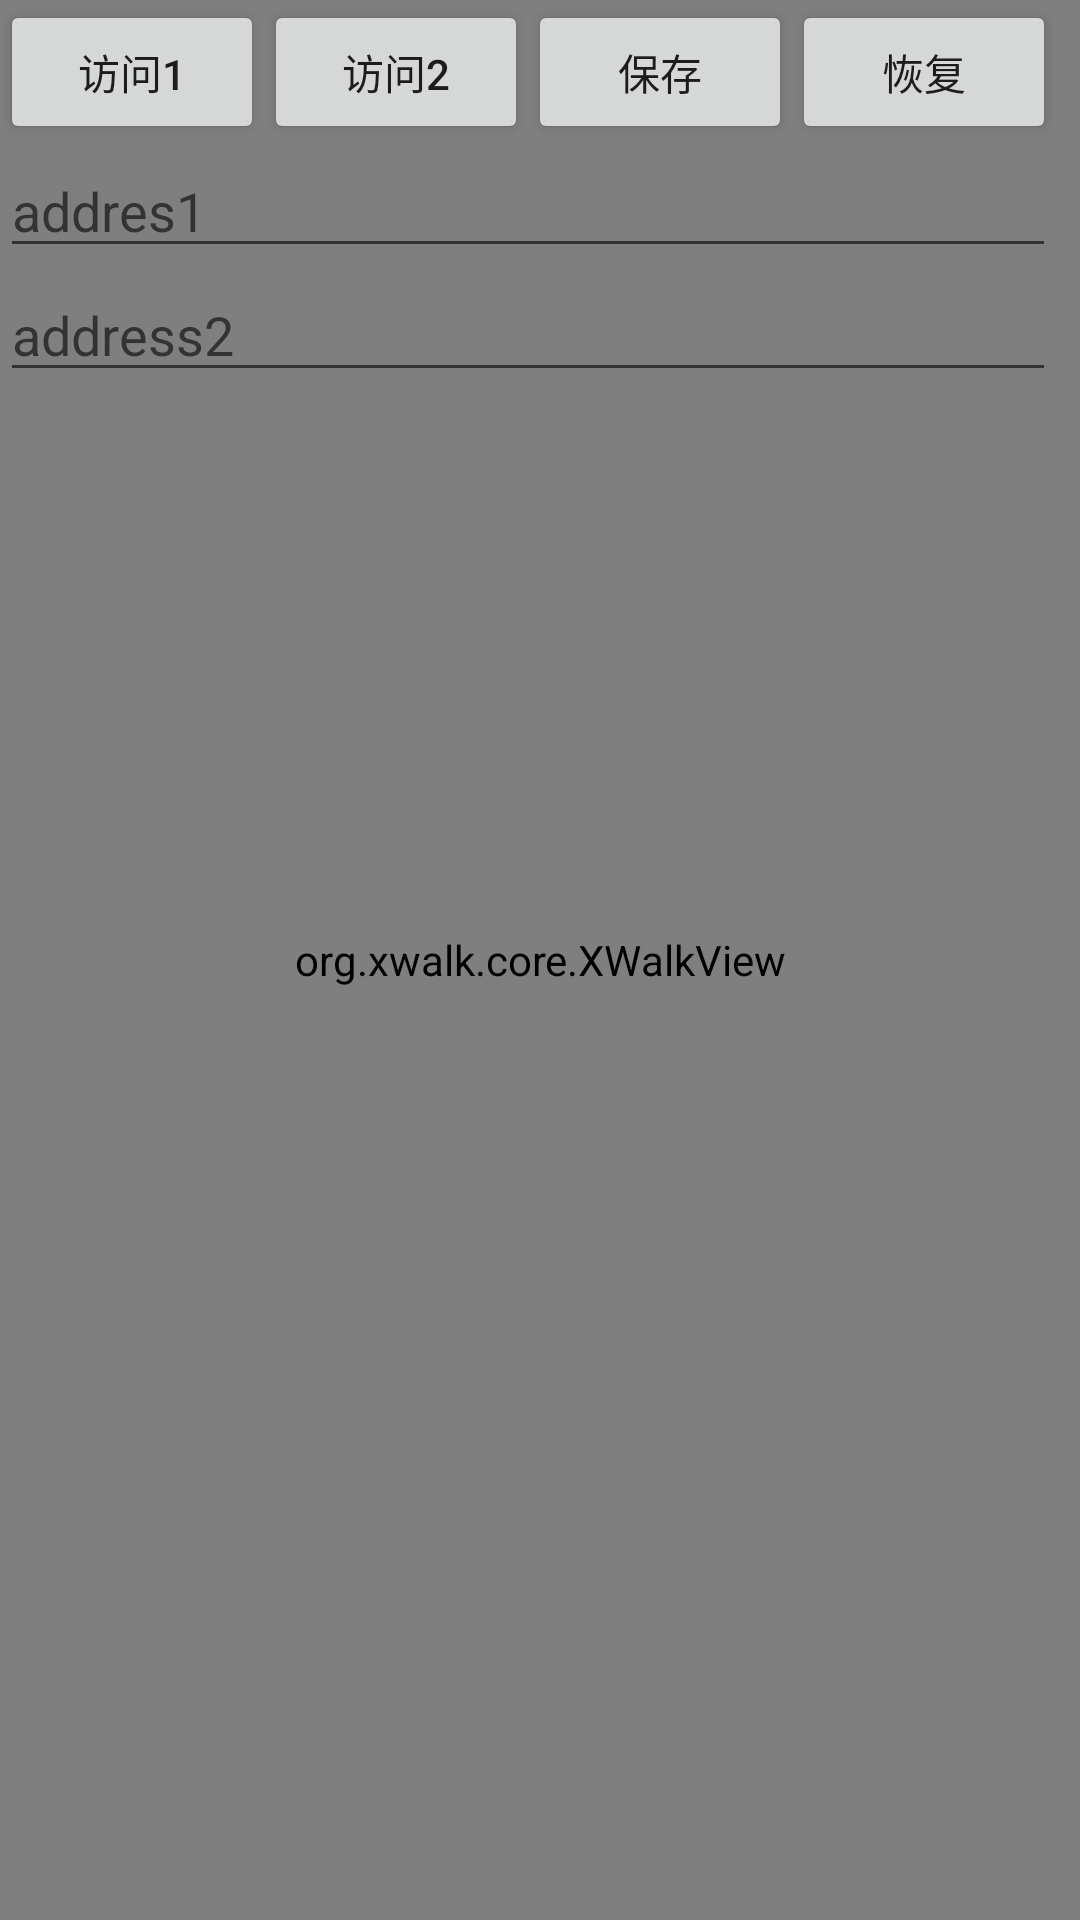

Reconstruct the res/layout file that produces this screen, plus the resources it refers to.
<!-- AndroidManifest.xml: application theme WelcomeTheme -->
<!-- res/layout/ly_startactivity.xml -->
<?xml version="1.0" encoding="utf-8"?>
<FrameLayout xmlns:android="http://schemas.android.com/apk/res/android"
    xmlns:tools="http://schemas.android.com/tools"
    android:layout_width="match_parent"
             android:layout_height="match_parent"
             android:background="@drawable/index_bg">

    <org.xwalk.core.XWalkView
            android:layout_width="fill_parent"
            android:layout_height="fill_parent"
            android:id="@+id/ttttt"
            android:visibility="visible"
        tools:ignore="MissingClass" />

    <TableLayout
            android:layout_width="match_parent"
            android:layout_height="wrap_content">
        <TableRow>

            <LinearLayout
                    android:layout_width="wrap_content"
                    android:layout_height="wrap_content"
                    android:orientation="horizontal">
                <Button
                        android:id="@+id/btn1"
                        android:layout_width="wrap_content"
                        android:layout_height="wrap_content"
                        android:text="访问1"/>

                <Button
                        android:id="@+id/btn2"
                        android:layout_width="wrap_content"
                        android:layout_height="wrap_content"
                        android:text="访问2"/>

                <Button
                        android:id="@+id/btn3"
                        android:layout_width="wrap_content"
                        android:layout_height="wrap_content"
                        android:text="保存"/>

                <Button
                        android:id="@+id/btn4"
                        android:layout_width="wrap_content"
                        android:layout_height="wrap_content"
                        android:text="恢复"/>
            </LinearLayout>
        </TableRow>
        <TableRow>
            <LinearLayout
                    android:orientation="horizontal"
                    android:layout_width="match_parent"
                    android:layout_height="wrap_content">
            <EditText
                    android:id="@+id/tt1"
                    android:layout_width="match_parent"
                    android:layout_height="wrap_content"
                    android:hint="addres1"/>
        </LinearLayout>
        </TableRow>
        <TableRow>
            <LinearLayout
                    android:orientation="horizontal"
                    android:layout_width="match_parent"
                    android:layout_height="wrap_content">
                <EditText
                        android:id="@+id/tt2"
                        android:layout_width="match_parent"
                        android:layout_height="wrap_content"
                        android:hint="address2"/>
            </LinearLayout>
        </TableRow>
    </TableLayout>

</FrameLayout>
<!-- resources referenced by this layout -->
<resources>
  <!-- drawable index_bg: png bitmap (drawable-xhdpi, 105455 bytes) -->
  <style name="WelcomeTheme" parent="Theme.AppCompat.Light.NoActionBar">
          <item name="windowActionBar">false</item>
          <item name="windowNoTitle">true</item>
          <item name="android:windowBackground">@color/transparent</item>
      </style>
  <color name="transparent">#00000000</color>
</resources>
